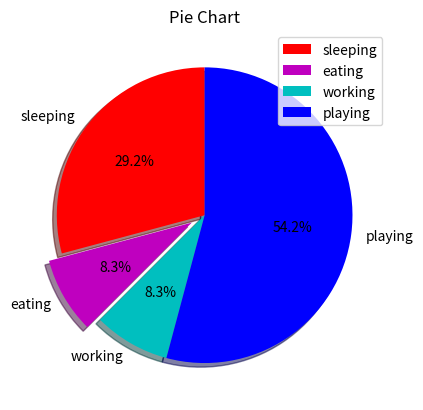

Reproduce this figure in Python.
import matplotlib.pyplot as plt


days = [1,2,3,4,5]

sleeping = [7,8,6,11,7]
eating = [2,3,4,3,2]
working = [7,8,7,2,2]
playing = [8,5,7,8,13]


slices = [7,2,2,13]
activities = ['sleeping', 'eating', 'working', 'playing']

colors = ['r','m','c','b']

# To plot the pie chart with 90 deg angle ( startangle = 90 )
# explode will slice out the part that you want
# autopct will put percentage on pie
plt.pie(slices,
        labels=activities,
        colors = colors,
        startangle = 90,
        shadow = True,
        explode=(0,0.1,0,0),
        autopct = '%1.1f%%')

plt.title('Pie Chart')
plt.legend()
plt.show()
